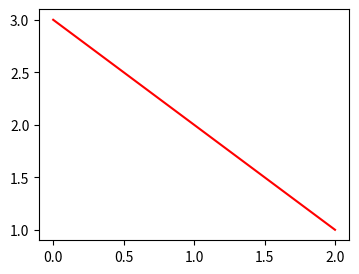
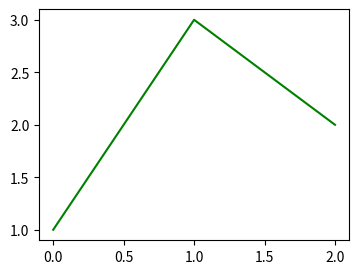

Write the Python code that produced these figures, in order.
# Clear axes and figures between plots (cla, clf, close) and check what remains.
import matplotlib.pyplot as plt

fig, ax = plt.subplots(figsize=(4, 3))
ax.plot([1, 2, 3])
ax.set_title("first")
ax.cla()
print(len(ax.lines), repr(ax.get_title()))
ax.plot([3, 2, 1], "r")
fig.savefig("after_cla.png")
plt.clf()
print(len(fig.axes))
plt.plot([1, 3, 2], "g")
fig.savefig("after_clf.png")
plt.close(fig)
print(plt.get_fignums())
plt.figure()
plt.figure()
plt.close("all")
print(plt.get_fignums())
